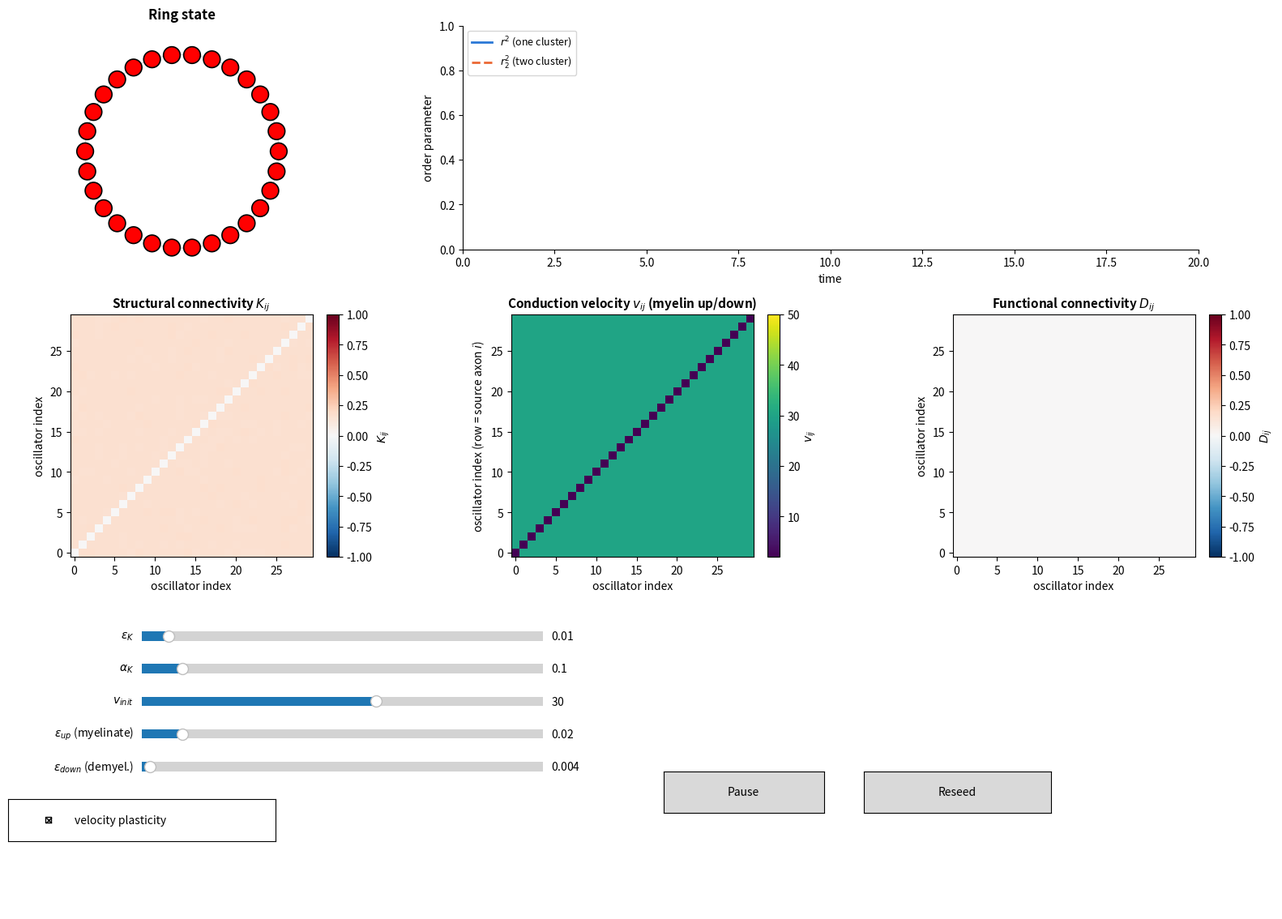

Here is the Python script that generated this plot:
import numpy as np
import matplotlib.pyplot as plt
from matplotlib.widgets import Slider, Button, CheckButtons
from matplotlib.animation import FuncAnimation

# ── Real-time ring simulation: K-plasticity + SEPARATE myelination/
#    demyelination velocity plasticity + live imshow of K / v / D. ──────────
#
#   dtheta_i/dt = omega_i + (1/N) sum_j K_ij sin[theta_j(t-tau_ij) - theta_i(t)]
#   dK_ij/dt    = eps_K * (alpha_K*cos[theta_i(t) - theta_j(t-tau_ij)] - K_ij)
#   tau_ij(t)   = d_ij / v_ij(t)      (d_ij = shortest ring distance between i, j)
#
# VELOCITY PLASTICITY HERE SPLITS INTO TWO SEPARATE PROCESSES, because
# myelination and demyelination are mechanistically different in biology
# (active, activity-triggered OPC differentiation and wrapping vs. passive
# retraction when activity isn't there to maintain the sheath), not just
# two signs of the same relaxation rule:
#
#   A_i(t)   = |(1/N) sum_j K_ij(t) * exp(i*theta_j(t-tau_ij))|   [glial
#               activity signal at source axon i -- the K-weighted local
#               field magnitude i is being driven by]
#
#   MYELINATION (growth), rate eps_up, activity-gated, saturates toward
#   V_MAX (a sheath can only get so thick):
#     growth_i = eps_up * A_i(t) * (V_MAX - v_ij)
#
#   DEMYELINATION (decay), rate eps_down, a passive baseline process that
#   runs regardless of current activity:
#     decay_ij = eps_down * (v_ij - V_MIN)
#
#   dv_ij/dt = growth_i - decay_ij
#
# This has a fixed point v* = (eps_up*A_i*V_MAX + eps_down*V_MIN) /
# (eps_up*A_i + eps_down), always a weighted blend of V_MIN and V_MAX, so
# v is self-bounding: no activity at all (A_i=0) pulls v all the way down
# to V_MIN, strong sustained activity pulls it toward V_MAX. np.clip is
# still applied as a numerical safety net against forward-Euler overshoot,
# not because the dynamics need rescuing the way the old single-rate rule
# did.
#
# Watch for: v_ij still develops ROW structure (every edge out of source i
# shares the same growth target A_i), but now the row's actual VALUE
# depends on the balance of eps_up vs eps_down and how much activity that
# row's source has seen recently, not a single shared scale parameter.
#
# FUNCTIONAL connectivity (D) still follows the paper's eq. 8, tracked live
# as an exponential moving average (time constant D_TAU).
#
# Velocity plasticity defaults to ON (checkbox starts checked).
#
# Needs an interactive matplotlib backend to show the sliders (the default
# backend on most desktops works; in Jupyter run `%matplotlib widget` first,
# or `%matplotlib qt` / `%matplotlib tk` if that's installed).

# ── Fixed model parameters ───────────────────────────────────────────────
N          = 30       # oscillators on the ring
SIGMA      = 0.1       # std of natural frequency distribution
DT         = 0.05
SUBSTEPS   = 10         # integration steps per animation frame
BUFFER_LEN = 400        # long enough to hold history for the slowest allowed v
HIST_MAX   = 400        # points kept in the rolling order-parameter chart
D_TAU      = 5.0        # time constant (time units) of the D moving average

V_MIN = 2.0     # floor -- also the A_i=0 equilibrium
V_MAX = 50.0    # ceiling -- also the A_i->large equilibrium

# alpha_K slider max -- also used to fix the K imshow color scale so the
# colorbar doesn't rescale every frame (matches the paper's fixed -alpha_s
# to alpha_s convention in Figure 2).
ALPHA_K_MAX = 1

# Random seed for reproducibility
rng = np.random.default_rng(42)
omega = rng.normal(loc=0, scale=0.4, size=N)
theta = rng.uniform(low=0, high=2 * np.pi, size=N)

sigma = 0.1
Kc = np.sqrt(8 / np.pi) * sigma   # ≈1.596 if sigma=1

K = np.abs(rng.normal(loc=Kc, scale=0.02 * Kc, size=(N, N)))
np.fill_diagonal(K, 0)

# live-adjustable parameters, mutated by the sliders while the animation runs
params = {
    "eps": 0.01, "alpha": 0.1,           # K-plasticity
    "v_init": 30.0,                       # initial/reset conduction speed
    "eps_up": 0.02, "eps_down": 0.005,    # myelination / demyelination rates
    "v_plastic": True,                    # toggle: velocity plasticity on/off
}

rng = np.random.default_rng()

# ── Ring geometry: fixed positions, per-edge distance ────────────────────
idx = np.arange(N)
dist = np.abs(idx[:, None] - idx[None, :])
dist = np.minimum(dist, N - dist).astype(float)   # periodic (shortest-way) distance
dist_safe = dist.copy()
np.fill_diagonal(dist_safe, 1.0)   # avoid 0/0 on the diagonal; diagonal is unused anyway

col_idx = np.arange(N)[None, :]


def delay_steps_from_v(v_matrix):
    """v_matrix: N x N array of per-edge conduction speeds -> delay in steps."""
    tau = dist / v_matrix
    steps = np.round(tau / DT).astype(int)
    steps = np.clip(steps, 0, BUFFER_LEN - 1)
    np.fill_diagonal(steps, 0)
    return steps


# ── State (reset on "Reseed") ────────────────────────────────────────────
state = {}


def reseed():
    omega = rng.normal(0, SIGMA, N)
    theta = rng.uniform(0, 2 * np.pi, N)
    K_local = np.abs(rng.normal(loc=Kc, scale=0.02 * Kc, size=(N, N)))
    np.fill_diagonal(K_local, 0)

    v_local = np.full((N, N), params["v_init"])
    np.fill_diagonal(v_local, 0)   # diagonal unused, kept 0 for display cleanliness

    delay_steps = delay_steps_from_v(np.where(np.eye(N, dtype=bool), 1.0, v_local))

    D_local = np.zeros((N, N))   # functional connectivity moving average, starts blank
    A_local = np.zeros(N)        # per-oscillator glial activity signal, for the readout

    # history buffer seeded by free-running (uncoupled) backward extrapolation
    buffer = np.zeros((BUFFER_LEN, N))
    for k in range(BUFFER_LEN):
        t_past = (k - BUFFER_LEN) * DT
        buffer[k] = theta + omega * t_past

    state.update(omega=omega, theta=theta, K=K_local, v=v_local, D=D_local, A=A_local,
                 delay_steps=delay_steps, buffer=buffer,
                 step=0, t_hist=[], r_hist=[], r2_hist=[])


reseed()


def step_sim():
    eps, alpha = params["eps"], params["alpha"]
    eps_up, eps_down = params["eps_up"], params["eps_down"]
    theta = state["theta"]
    K_local = state["K"]
    v_local = state["v"]
    D_local = state["D"]
    buffer = state["buffer"]
    omega = state["omega"]
    delay_steps = state["delay_steps"]
    slot = state["step"] % BUFFER_LEN

    row_idx = (slot - delay_steps) % BUFFER_LEN
    theta_delayed = buffer[row_idx, col_idx]        # theta_delayed[i,j] = theta_j(t - tau_ij)

    diff = theta[:, None] - theta_delayed             # theta_i(t) - theta_j(t-tau_ij), DELAYED
    coupling = (K_local / N) * np.sin(-diff)
    dtheta = omega + coupling.sum(axis=1)

    dK = eps * (alpha * np.cos(diff) - K_local)
    np.fill_diagonal(dK, 0)

    # functional connectivity (paper eq. 8): uses INSTANTANEOUS phases, no delay
    diff_instant = theta[:, None] - theta[None, :]
    decay_D = 1.0 - np.exp(-DT / D_TAU)
    D_new = D_local + decay_D * (np.cos(diff_instant) - D_local)
    np.fill_diagonal(D_new, 0)

    buffer[slot] = theta.copy()          # store CURRENT theta for future lookups
    state["theta"] = theta + DT * dtheta
    state["K"] = K_local + DT * dK
    state["D"] = D_new

    if params["v_plastic"]:
        # glial activity signal at each source axon i
        Z_i = (K_local * np.exp(1j * theta_delayed)).sum(axis=1) / N
        A_i = np.abs(Z_i)
        state["A"] = A_i

        # SEPARATE myelination (growth) and demyelination (decay)
        growth = eps_up * A_i[:, None] * (V_MAX - v_local)
        decay_v = eps_down * (v_local - V_MIN)
        dv = growth - decay_v
        np.fill_diagonal(dv, 0)

        v_new = v_local + DT * dv
        v_new = np.clip(v_new, V_MIN, V_MAX)   # numerical safety net only
        np.fill_diagonal(v_new, 0)
        state["v"] = v_new
        # delay changes as v changes -- recompute the lookup table each step
        v_for_lookup = np.where(np.eye(N, dtype=bool), 1.0, v_new)
        state["delay_steps"] = delay_steps_from_v(v_for_lookup)

    state["step"] += 1


def order_params(theta):
    z1 = np.mean(np.exp(1j * theta))
    z2 = np.mean(np.exp(2j * theta))
    r_sq = np.abs(z1) ** 2
    r2_sq = np.abs(z2 - z1 ** 2)
    return r_sq, r2_sq, z1


# ── Figure layout ────────────────────────────────────────────────────────
fig = plt.figure(figsize=(16.5, 11.5))
ax_ring    = fig.add_axes([0.05, 0.70, 0.28, 0.27])
ax_chart   = fig.add_axes([0.40, 0.73, 0.55, 0.24])
ax_K       = fig.add_axes([0.05, 0.40, 0.26, 0.26])
ax_v       = fig.add_axes([0.38, 0.40, 0.26, 0.26])
ax_D       = fig.add_axes([0.71, 0.40, 0.26, 0.26])
ax_eps     = fig.add_axes([0.16, 0.305, 0.30, 0.020])
ax_alpha   = fig.add_axes([0.16, 0.270, 0.30, 0.020])
ax_vinit   = fig.add_axes([0.16, 0.235, 0.30, 0.020])
ax_epsup   = fig.add_axes([0.16, 0.200, 0.30, 0.020])
ax_epsdown = fig.add_axes([0.16, 0.165, 0.30, 0.020])
ax_toggle  = fig.add_axes([0.06, 0.095, 0.20, 0.045])
ax_play    = fig.add_axes([0.55, 0.125, 0.12, 0.045])
ax_reset   = fig.add_axes([0.70, 0.125, 0.14, 0.045])
ax_stats   = fig.add_axes([0.46, 0.02, 0.50, 0.09])
ax_stats.axis("off")

# ring panel
angle = 2 * np.pi * idx / N
ring_x, ring_y = np.cos(angle), np.sin(angle)
guide = np.linspace(0, 2 * np.pi, 200)
ax_ring.plot(np.cos(guide), np.sin(guide), color="0.85", lw=1, zorder=0)
scatter = ax_ring.scatter(ring_x, ring_y, s=220, c=np.zeros(N), cmap="hsv",
                           vmin=0, vmax=2 * np.pi, edgecolors="black",
                           linewidths=1.2, zorder=3)
mean_line, = ax_ring.plot([0, 0], [0, 0], color="#2a78d6", lw=2.5, zorder=4)
ax_ring.set_xlim(-1.3, 1.3)
ax_ring.set_ylim(-1.3, 1.3)
ax_ring.set_aspect("equal")
ax_ring.axis("off")
ax_ring.set_title("Ring state", fontsize=12, fontweight="bold")

# order-parameter strip chart
line_r,  = ax_chart.plot([], [], color="#2a78d6", lw=2, label=r"$r^2$ (one cluster)")
line_r2, = ax_chart.plot([], [], color="#eb6834", lw=2, ls="--", label=r"$r_2^2$ (two cluster)")
ax_chart.set_xlim(0, 20)
ax_chart.set_ylim(0, 1)
ax_chart.set_xlabel("time")
ax_chart.set_ylabel("order parameter")
ax_chart.legend(loc="upper left", fontsize=9)
ax_chart.spines["top"].set_visible(False)
ax_chart.spines["right"].set_visible(False)

# structural (K), conduction velocity (v), and functional (D) connectivity
im_K = ax_K.imshow(state["K"], cmap="RdBu_r", vmin=-ALPHA_K_MAX, vmax=ALPHA_K_MAX,
                    origin="lower", interpolation="nearest")
ax_K.set_title(r"Structural connectivity $K_{ij}$", fontsize=11, fontweight="bold")
ax_K.set_xlabel("oscillator index")
ax_K.set_ylabel("oscillator index")
fig.colorbar(im_K, ax=ax_K, fraction=0.046, pad=0.04, label=r"$K_{ij}$")

im_v = ax_v.imshow(state["v"], cmap="viridis", vmin=V_MIN, vmax=V_MAX,
                    origin="lower", interpolation="nearest")
ax_v.set_title(r"Conduction velocity $v_{ij}$ (myelin up/down)", fontsize=11, fontweight="bold")
ax_v.set_xlabel("oscillator index")
ax_v.set_ylabel("oscillator index (row = source axon $i$)")
fig.colorbar(im_v, ax=ax_v, fraction=0.046, pad=0.04, label=r"$v_{ij}$")

im_D = ax_D.imshow(state["D"], cmap="RdBu_r", vmin=-1, vmax=1,
                    origin="lower", interpolation="nearest")
ax_D.set_title(r"Functional connectivity $D_{ij}$", fontsize=11, fontweight="bold")
ax_D.set_xlabel("oscillator index")
ax_D.set_ylabel("oscillator index")
fig.colorbar(im_D, ax=ax_D, fraction=0.046, pad=0.04, label=r"$D_{ij}$")

stats_text = ax_stats.text(0, 0.5, "", fontsize=10.5, family="monospace", va="center")

# sliders
s_eps      = Slider(ax_eps,     r"$\varepsilon_K$",      0.0, 0.15, valinit=params["eps"],      valstep=0.001)
s_alpha    = Slider(ax_alpha,   r"$\alpha_K$",           0.0, ALPHA_K_MAX, valinit=params["alpha"],  valstep=0.01)
s_vinit    = Slider(ax_vinit,   r"$v_{init}$",           V_MIN, V_MAX, valinit=params["v_init"], valstep=0.5)
s_epsup    = Slider(ax_epsup,   r"$\varepsilon_{up}$ (myelinate)",   0.0, 0.2, valinit=params["eps_up"],   valstep=0.002)
s_epsdown  = Slider(ax_epsdown, r"$\varepsilon_{down}$ (demyel.)", 0.0, 0.2, valinit=params["eps_down"], valstep=0.002)


def on_eps(val):
    params["eps"] = val


def on_alpha(val):
    params["alpha"] = val


def on_vinit(val):
    params["v_init"] = val   # takes effect on next Reseed


def on_epsup(val):
    params["eps_up"] = val


def on_epsdown(val):
    params["eps_down"] = val


s_eps.on_changed(on_eps)
s_alpha.on_changed(on_alpha)
s_vinit.on_changed(on_vinit)
s_epsup.on_changed(on_epsup)
s_epsdown.on_changed(on_epsdown)

check = CheckButtons(ax_toggle, ["velocity plasticity"], [params["v_plastic"]])


def on_toggle(label):
    params["v_plastic"] = not params["v_plastic"]


check.on_clicked(on_toggle)

playing = {"on": True}


def toggle_play(event):
    playing["on"] = not playing["on"]
    btn_play.label.set_text("Pause" if playing["on"] else "Play")


def do_reset(event):
    reseed()


btn_play = Button(ax_play, "Pause")
btn_reset = Button(ax_reset, "Reseed")
btn_play.on_clicked(toggle_play)
btn_reset.on_clicked(do_reset)


def update(frame):
    if playing["on"]:
        for _ in range(SUBSTEPS):
            step_sim()

        theta = state["theta"]
        r_sq, r2_sq, z1 = order_params(theta)
        t_now = state["step"] * DT

        state["t_hist"].append(t_now)
        state["r_hist"].append(r_sq)
        state["r2_hist"].append(r2_sq)
        if len(state["t_hist"]) > HIST_MAX:
            state["t_hist"].pop(0)
            state["r_hist"].pop(0)
            state["r2_hist"].pop(0)

        scatter.set_array(theta % (2 * np.pi))
        mean_mag, mean_angle = np.abs(z1), np.angle(z1)
        mean_line.set_data([0, mean_mag * np.cos(mean_angle)],
                            [0, mean_mag * np.sin(mean_angle)])

        t_hist = state["t_hist"]
        line_r.set_data(t_hist, state["r_hist"])
        line_r2.set_data(t_hist, state["r2_hist"])
        if t_hist:
            ax_chart.set_xlim(max(0, t_hist[-1] - 20), max(20, t_hist[-1]))

        im_K.set_data(state["K"])
        im_v.set_data(state["v"])
        im_D.set_data(state["D"])

        mean_k = state["K"].sum() / (N * N - N)
        mean_v = state["v"].sum() / (N * N - N)
        A = state["A"]
        max_delay = state["delay_steps"].max() * DT
        mean_delay = state["delay_steps"].mean() * DT
        if r_sq > 0.85:
            status = "sync"
        elif r_sq > 0.4:
            status = "partial"
        else:
            status = "desync"
        v_flag = "p" if params["v_plastic"] else "f"
        stats_text.set_text(
            f"t={t_now:6.1f}  r^2={r_sq:.3f}  r2^2={r2_sq:.3f}\n"
            f"K={mean_k:.3f}  v={mean_v:.1f}({v_flag})  A=[{A.min():.2f},{A.max():.2f}]  "
            f"delay(max/mean)={max_delay:.2f}/{mean_delay:.2f}  {status}"
        )

    return scatter, mean_line, line_r, line_r2, im_K, im_v, im_D, stats_text


anim = FuncAnimation(fig, update, interval=33, blit=False, cache_frame_data=False)

plt.show()
